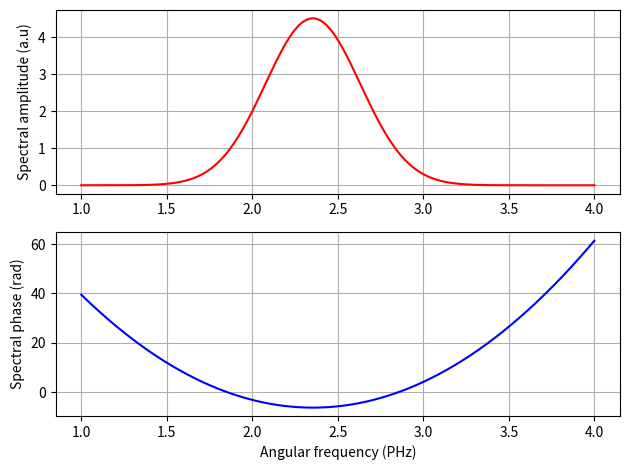
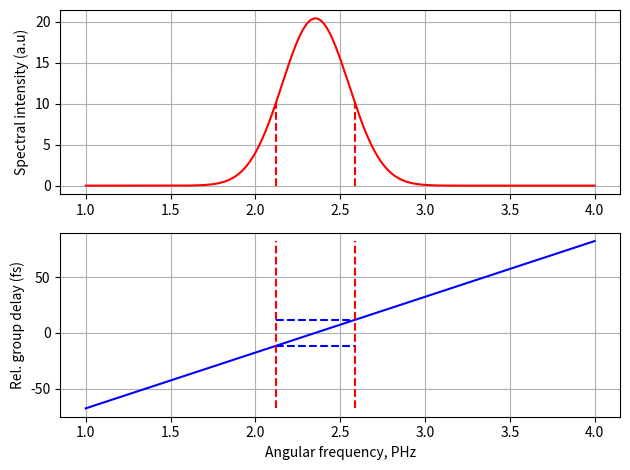
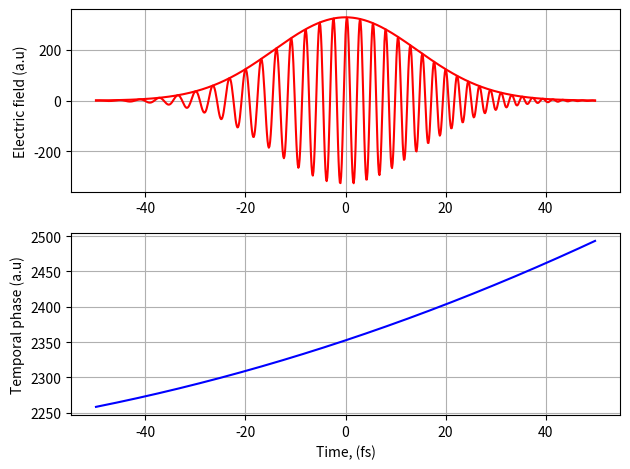
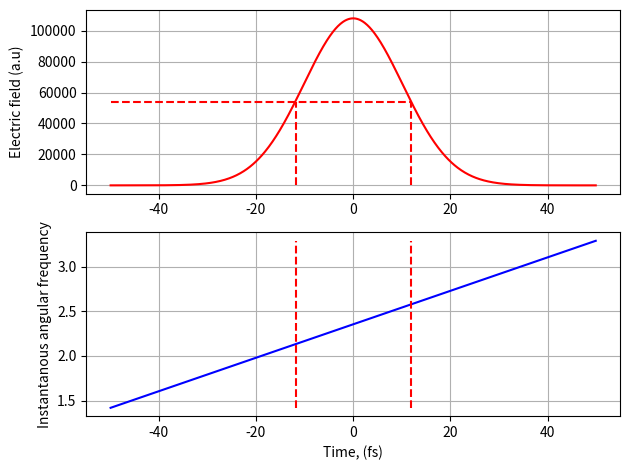

Python code for these plots, in order:
# -*- coding: utf-8 -*-
"""
Created on Thu Nov 30 13:56:39 2023

[redacted]
"""


import numpy as np 
import matplotlib.pyplot as plt 

plt.close('all')
lmbda=800 
tau0=6 

OM=50
N=2**16
dOM=OM/N

om=np.arange(-25, 25, dOM)
dt=2*np.pi/OM 

c=299.73 

om0=2*np.pi*c/lmbda

E_in=(np.sqrt(np.pi)*tau0/(np.sqrt(8*np.log(2))))*np.exp(-(om-om0)**2*tau0**2/(8*np.log(2)))

phase=np.angle(E_in)

# =============================================================================
# 1. E(w) with GDD0=+50
# =============================================================================
GDD0=50

phi_w=0.5*GDD0*(om-om0)**2

h=np.exp(-1j*phi_w)

E_out=h*E_in
phase_out=-np.angle(E_out)

phi_om=np.unwrap(phase_out)

f1=np.argmin(np.abs(om-1))
f2=np.argmin(np.abs(om-4))

fr0=np.argmin(np.abs(om-om0))
n=int(phi_om[fr0]/(2*np.pi))

phi_om2=phi_om-n*2*np.pi


plt.figure(1)
plt.subplot(211)
plt.plot(om[f1:f2], np.abs(E_out)[f1:f2], "r")
plt.ylabel("Spectral amplitude (a.u)")
plt.grid()

plt.subplot(212)
plt.plot(om[f1:f2], phi_om2[f1:f2], "b")
plt.xlabel("Angular frequency (PHz)")
plt.ylabel("Spectral phase (rad)")
plt.grid()
plt.tight_layout()

#################################################################################
#Function for finding FWHM values of intensity 
# arg_FWHM can be either time or angular frequency 
# it returns FWHM values of time or angular frequency and corresponding idexies  

def FWHM(intensity, arg_FWHM):
    t1, t2=arg_FWHM[intensity>max(intensity)/2][0], arg_FWHM[intensity>max(intensity)/2][-1]
    i1, i2=np.argmin(arg_FWHM<t1), np.argmin(arg_FWHM<t2)
    return t1, t2, i1, i2

##############################################################################


# =============================================================================
# 2. I (w) and GD(w) of the output pulse 
# =============================================================================

I=np.abs(E_out)**2 
GD=np.gradient(phi_om2, dOM)

#finding angular frequency values: 

w1, w2, i1, i2=FWHM(I, om)

plt.figure(2)
plt.subplot(211)
plt.plot(om[f1:f2], I[f1:f2], "r")
plt.vlines(w1, 0, max(I)/2, linestyles="dashed", color='red')
plt.vlines(w2, 0, max(I)/2, linestyles="dashed", color='red')
plt.ylabel("Spectral intensity (a.u)")
plt.grid()

plt.subplot(212)
plt.plot(om[f1:f2], GD[f1:f2], "b")
plt.vlines(w1, min(GD[f1:f2]), max(GD[f1:f2]), linestyles="dashed", color='red')
plt.vlines(w2, min(GD[f1:f2]), max(GD[f1:f2]), linestyles="dashed", color='red')
plt.hlines(GD[i1], w1, w2, linestyles="dashed", color="blue")
plt.hlines(GD[i2], w1, w2, linestyles="dashed", color="blue")
plt.xlabel("Angular frequency, PHz")
plt.ylabel("Rel. group delay (fs)")
plt.grid()
plt.tight_layout()
plt.show()

d_GD=np.abs(GD[i1]-GD[i2])
print("intexes \t i1={}, \t i2={}".format(i1, i2))
print("\t w1={0:0.2f}, \t w2={1:0.2f}".format(w1, w2))
print("Delta GD={0:0.2f}".format(d_GD))

# =============================================================================
# 3. E(t) AND ϕ(t) OF THE OUTPUT PULSE
# =============================================================================

#Inverse fourier transform: 

E_OT=np.fft.fftshift(E_out)
E_t=(N/(2*np.pi))*np.fft.ifft(E_OT)
t_OT=np.fft.fftfreq(len(E_OT), dOM/(2*np.pi))
E_t=np.fft.fftshift(E_t)
t=np.fft.fftshift(t_OT)

it1=np.argmin(t<=-50)
it2=np.argmin(t<=50)

#unwrap the angle: 

it0=np.argmin(abs(t))
    
tem_phase=np.unwrap(np.angle(-E_t))
n=int(tem_phase[it0]/(2*np.pi))
tem_phase2=tem_phase-n*np.pi


plt.figure(3)
plt.subplot(211)
plt.plot(t[it1:it2], E_t[it1:it2], "r")
plt.plot(t[it1:it2], np.abs(E_t[it1:it2]), "r")
plt.ylabel("Electric field (a.u)")
plt.grid()

plt.subplot(212)
plt.plot(t[it1:it2], tem_phase2[it1:it2], "b")
plt.ylabel("Temporal phase (a.u)")
plt.xlabel("Time, (fs)")
plt.grid()
plt.tight_layout()
plt.show()

# =============================================================================
#4. I(t) AND ωins (t) OF THE OUTPUT PULSE
# =============================================================================

I_t=np.abs(E_t)**2 
w_ins=np.gradient(tem_phase, dt)

#finding FWHM times: 
t1, t2, idx1, idx2=FWHM(I_t, t)

#analytical formula for the pulse duration: 
    
t_a=tau0*np.sqrt(1+((4*np.log(2)*GDD0)/tau0**2)**2)

plt.figure(4)
plt.subplot(211)
plt.plot(t[it1:it2], I_t[it1:it2], "r")
plt.ylabel("Electric field (a.u)")
plt.vlines(t1, 0, max(I_t)/2, linestyles="dashed", color='red')
plt.vlines(t2, 0, max(I_t)/2, linestyles="dashed", color='red')
plt.hlines(max(I_t)/2, t[it1], t2, linestyles="dashed", color='red')
plt.grid()

plt.subplot(212)
plt.plot(t[it1:it2], w_ins[it1:it2], "b")
plt.vlines(t1, min(w_ins[it1:it2]), max( w_ins[it1:it2]), linestyles="dashed", color='red')
plt.vlines(t2, min(w_ins[it1:it2]), max( w_ins[it1:it2]), linestyles="dashed", color='red')
plt.ylabel("Instantanous angular frequency")
plt.xlabel("Time, (fs)")
plt.grid()
plt.tight_layout()
plt.show()

d_t=np.abs(t1-t2)
print("intexes \t i1={}, \t i2={}".format(idx1, idx2))
print("\t t1={0:0.2f}, \t t2={1:0.2f}".format(t1, t2))
print("Delta \t t={0:0.2f}".format(d_t))
print("Analytical \t t={0:0.2f}".format(t_a))


